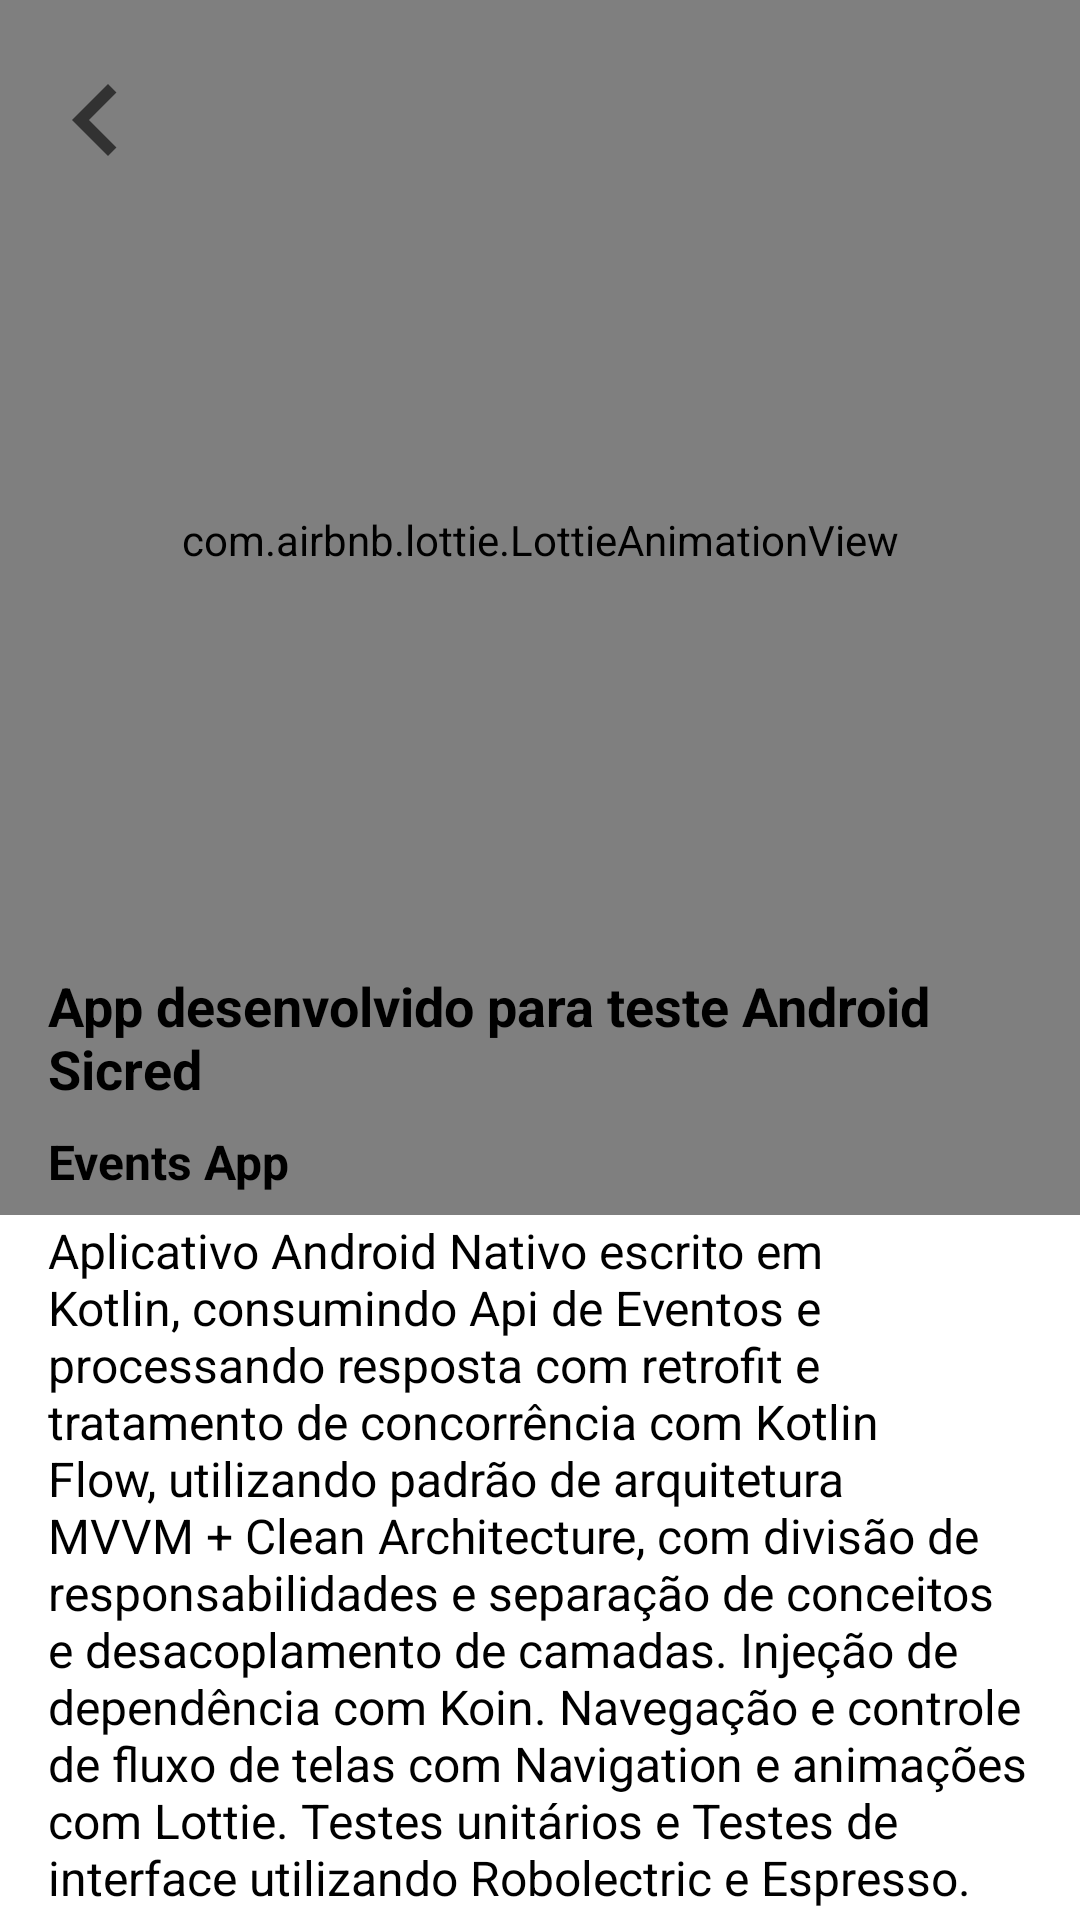

This screen was rendered from an Android layout file. Write that file and the resources it references.
<!-- AndroidManifest.xml: application theme Theme.MyEvents.NoActionBar -->
<!-- res/layout/fragment_about.xml -->
<?xml version="1.0" encoding="utf-8"?>
<androidx.constraintlayout.widget.ConstraintLayout xmlns:android="http://schemas.android.com/apk/res/android"
    xmlns:tools="http://schemas.android.com/tools"
    android:layout_width="match_parent"
    android:layout_height="match_parent"
    xmlns:app="http://schemas.android.com/apk/res-auto"
    tools:context=".presenter.fragments.about.AboutFragment"
    android:orientation="vertical">

    <ImageView
        android:id="@+id/btnAboutBackButton"
        android:layout_width="wrap_content"
        android:layout_height="wrap_content"
        android:layout_marginStart="@dimen/default_size_8_dp"
        android:layout_marginTop="@dimen/default_size_16_dp"
        android:elevation="@dimen/default_size_1_dp"
        android:contentDescription="@string/back_button_description"
        app:layout_constraintStart_toStartOf="parent"
        app:layout_constraintTop_toTopOf="parent"
        app:srcCompat="@drawable/ic_arrow_left"/>

    <ImageView
        android:id="@+id/imageView"
        android:layout_width="@dimen/default_size_145_dp"
        android:layout_height="wrap_content"
        android:layout_marginTop="@dimen/default_size_100_dp"
        android:src="@drawable/events_image"
        app:layout_constraintEnd_toEndOf="parent"
        app:layout_constraintStart_toStartOf="parent"
        app:layout_constraintTop_toTopOf="parent" />

    <com.airbnb.lottie.LottieAnimationView
        android:id="@+id/animationView"
        android:layout_width="match_parent"
        android:layout_height="@dimen/default_size_450_dp"
        app:layout_constraintBottom_toBottomOf="@+id/imageView"
        app:layout_constraintEnd_toEndOf="@+id/imageView"
        app:layout_constraintStart_toStartOf="@+id/imageView"
        app:layout_constraintTop_toTopOf="@+id/imageView"
        app:lottie_autoPlay="true"
        app:lottie_loop="true"
        app:lottie_rawRes="@raw/intro_loading"/>

    <TextView
        android:id="@+id/aboutTitle"
        android:layout_width="@dimen/default_size_0_dp"
        android:layout_height="wrap_content"
        android:layout_marginStart="@dimen/default_size_16_dp"
        android:layout_marginTop="@dimen/default_size_64_dp"
        android:layout_marginEnd="@dimen/default_size_16_dp"
        android:text="@string/about_title"
        android:textAlignment="viewStart"
        android:textColor="@color/black"
        android:textSize="@dimen/default_text_18_sp"
        android:textStyle="bold"
        app:layout_constraintEnd_toEndOf="parent"
        app:layout_constraintHorizontal_bias="0.0"
        app:layout_constraintStart_toStartOf="parent"
        app:layout_constraintTop_toBottomOf="@+id/imageView" />

    <TextView
        android:id="@+id/txtAboutApp"
        android:layout_width="@dimen/default_size_0_dp"
        android:layout_height="wrap_content"
        android:layout_marginStart="@dimen/default_size_16_dp"
        android:layout_marginTop="@dimen/default_size_8_dp"
        android:textAlignment="viewStart"
        android:textColor="@color/black"
        android:textSize="@dimen/default_text_16_sp"
        android:textStyle="bold"
        app:layout_constraintEnd_toEndOf="parent"
        app:layout_constraintHorizontal_bias="0.0"
        app:layout_constraintStart_toStartOf="parent"
        app:layout_constraintTop_toBottomOf="@+id/aboutTitle"
        android:text="@string/about_app_name" />

    <TextView
        android:id="@+id/aboutDescription"
        android:layout_width="@dimen/default_size_0_dp"
        android:layout_height="wrap_content"
        android:layout_marginStart="@dimen/default_size_16_dp"
        android:layout_marginTop="8dp"
        android:layout_marginEnd="@dimen/default_size_16_dp"
        android:textAlignment="viewStart"
        android:textColor="@color/black"
        android:textSize="@dimen/default_text_16_sp"
        app:layout_constraintEnd_toEndOf="parent"
        app:layout_constraintStart_toStartOf="parent"
        app:layout_constraintTop_toBottomOf="@+id/txtAboutApp"
        android:text="@string/about_description" />

    <ImageView
        android:id="@+id/linkedinIcon"
        android:layout_width="@dimen/default_size_20_dp"
        android:layout_height="@dimen/default_size_20_dp"
        android:layout_marginStart="@dimen/default_size_16_dp"
        android:layout_marginTop="@dimen/default_size_16_dp"
        app:layout_constraintStart_toStartOf="parent"
        app:layout_constraintTop_toBottomOf="@+id/aboutDescription"
        app:srcCompat="@drawable/ic_linkedin" />

    <TextView
        android:id="@+id/txtAboutDev"
        android:layout_width="@dimen/default_size_0_dp"
        android:layout_height="wrap_content"
        android:layout_marginStart="@dimen/default_size_16_dp"
        android:layout_marginEnd="@dimen/default_size_16_dp"
        android:text="@string/about_dev"
        android:textAlignment="viewStart"
        android:textColor="@color/blue_00A0DF"
        android:textSize="@dimen/default_text_16_sp"
        android:textStyle="bold"
        app:layout_constraintBottom_toBottomOf="@+id/linkedinIcon"
        app:layout_constraintEnd_toEndOf="parent"
        app:layout_constraintStart_toEndOf="@+id/linkedinIcon"
        app:layout_constraintTop_toTopOf="@+id/linkedinIcon" />

</androidx.constraintlayout.widget.ConstraintLayout>
<!-- resources referenced by this layout -->
<resources>
  <color name="black">#FF000000</color>
  <color name="blue_00A0DF">#00A0DF</color>
  <dimen name="default_size_0_dp">0dp</dimen>
  <dimen name="default_size_100_dp">100dp</dimen>
  <dimen name="default_size_145_dp">145dp</dimen>
  <dimen name="default_size_16_dp">16dp</dimen>
  <dimen name="default_size_1_dp">1dp</dimen>
  <dimen name="default_size_20_dp">20dp</dimen>
  <dimen name="default_size_450_dp">450dp</dimen>
  <dimen name="default_size_64_dp">64dp</dimen>
  <dimen name="default_size_8_dp">8dp</dimen>
  <dimen name="default_text_16_sp">16sp</dimen>
  <dimen name="default_text_18_sp">18sp</dimen>
  <!-- drawable events_image: png bitmap (drawable, 45374 bytes) -->
  <!-- drawable ic_arrow_left (drawable) -->
  <vector android:height="48dp" android:tint="@color/black_75"
      android:viewportHeight="24" android:viewportWidth="24"
      android:width="48dp" xmlns:android="http://schemas.android.com/apk/res/android">
      <path android:fillColor="@android:color/white" android:pathData="M15.41,16.59L10.83,12l4.58,-4.59L14,6l-6,6 6,6 1.41,-1.41z"/>
  </vector>
  <string name="about_app_name">Events App</string>
  <string name="about_description">Aplicativo Android Nativo escrito em Kotlin, consumindo Api de Eventos e processando resposta com retrofit e tratamento de concorrência com Kotlin Flow, utilizando padrão de arquitetura MVVM + Clean Architecture, com divisão de responsabilidades e separação de conceitos e desacoplamento de camadas. Injeção de dependência com Koin. Navegação e controle de fluxo de telas com Navigation e animações com Lottie. Testes unitários e Testes de interface utilizando Robolectric e Espresso.
      </string>
  <string name="about_dev">Desenvolvido por Carlos Junior.</string>
  <string name="about_title">App desenvolvido para teste Android Sicred</string>
  <string name="back_button_description">voltar botão</string>
  <style name="Theme.MyEvents.NoActionBar">
          <item name="windowActionBar">false</item>
          <item name="windowNoTitle">true</item>
      </style>
  <color name="black_75">#CC1E1E1E</color>
</resources>
